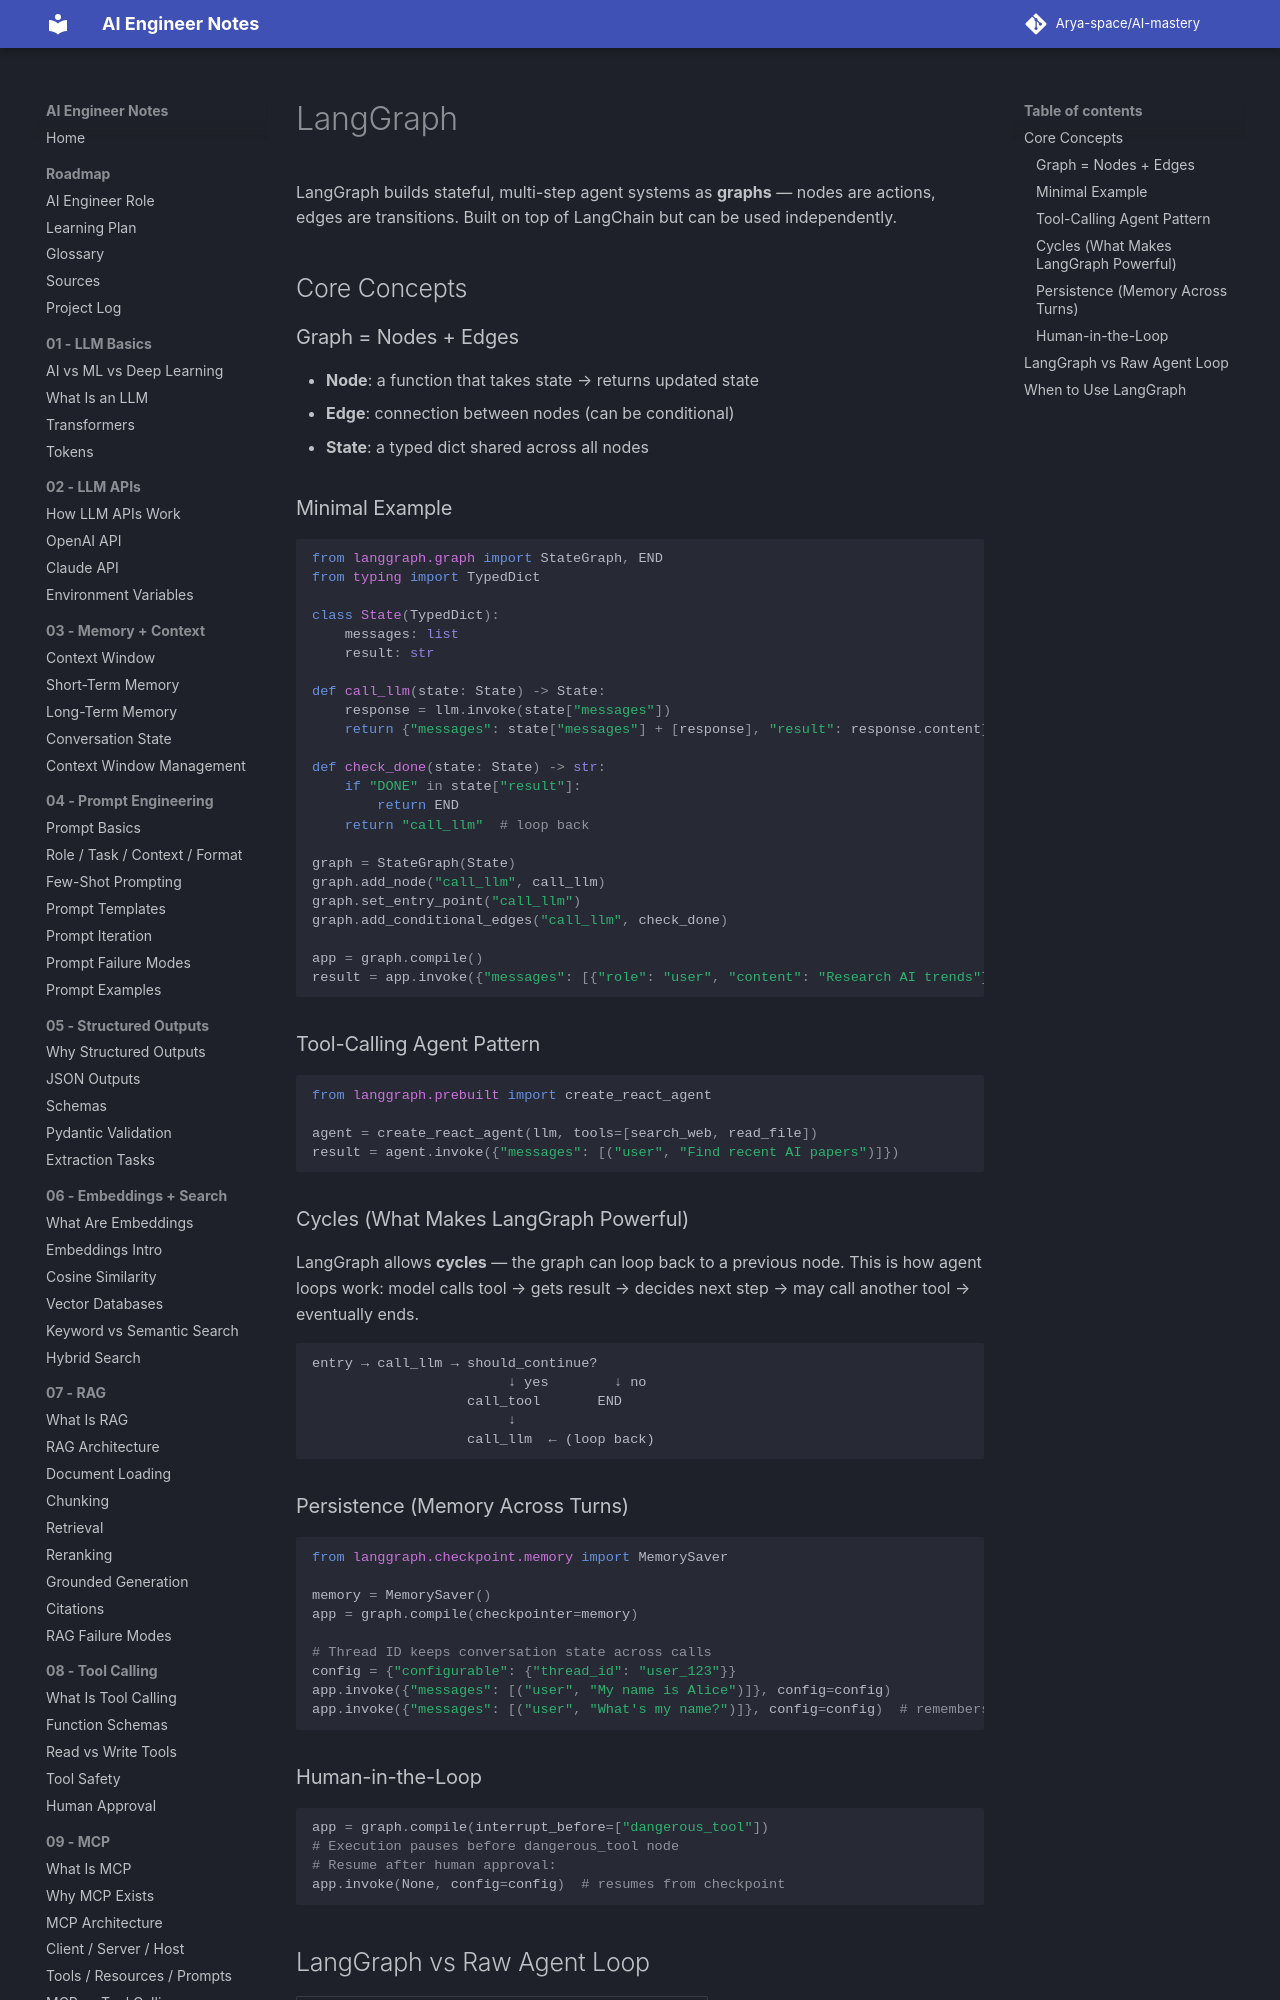

repository: Arya-space/AI-mastery · page: 14_frameworks_sdks/langgraph/index.html · generator: mkdocs

# LangGraph

LangGraph builds stateful, multi-step agent systems as **graphs** — nodes are actions, edges are transitions. Built on top of LangChain but can be used independently.

## Core Concepts

### Graph = Nodes + Edges
- **Node**: a function that takes state → returns updated state
- **Edge**: connection between nodes (can be conditional)
- **State**: a typed dict shared across all nodes

### Minimal Example
```python
from langgraph.graph import StateGraph, END
from typing import TypedDict

class State(TypedDict):
    messages: list
    result: str

def call_llm(state: State) -> State:
    response = llm.invoke(state["messages"])
    return {"messages": state["messages"] + [response], "result": response.content}

def check_done(state: State) -> str:
    if "DONE" in state["result"]:
        return END
    return "call_llm"  # loop back

graph = StateGraph(State)
graph.add_node("call_llm", call_llm)
graph.set_entry_point("call_llm")
graph.add_conditional_edges("call_llm", check_done)

app = graph.compile()
result = app.invoke({"messages": [{"role": "user", "content": "Research AI trends"}], "result": ""})
```

### Tool-Calling Agent Pattern
```python
from langgraph.prebuilt import create_react_agent

agent = create_react_agent(llm, tools=[search_web, read_file])
result = agent.invoke({"messages": [("user", "Find recent AI papers")]})
```
